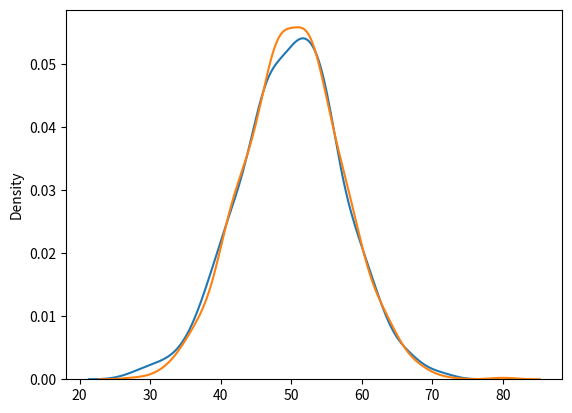

Reproduce this figure in Python.
from numpy import random
import matplotlib.pyplot as plt
import seaborn as sns


# x = random.poisson(lam=2, size=10)
# print(x)
sns.distplot(random.normal(loc=50, scale=7, size=1000), hist=False, label="normal")
sns.distplot(random.poisson(lam=50, size=1000), hist=False, label="poisson")

plt.show()
